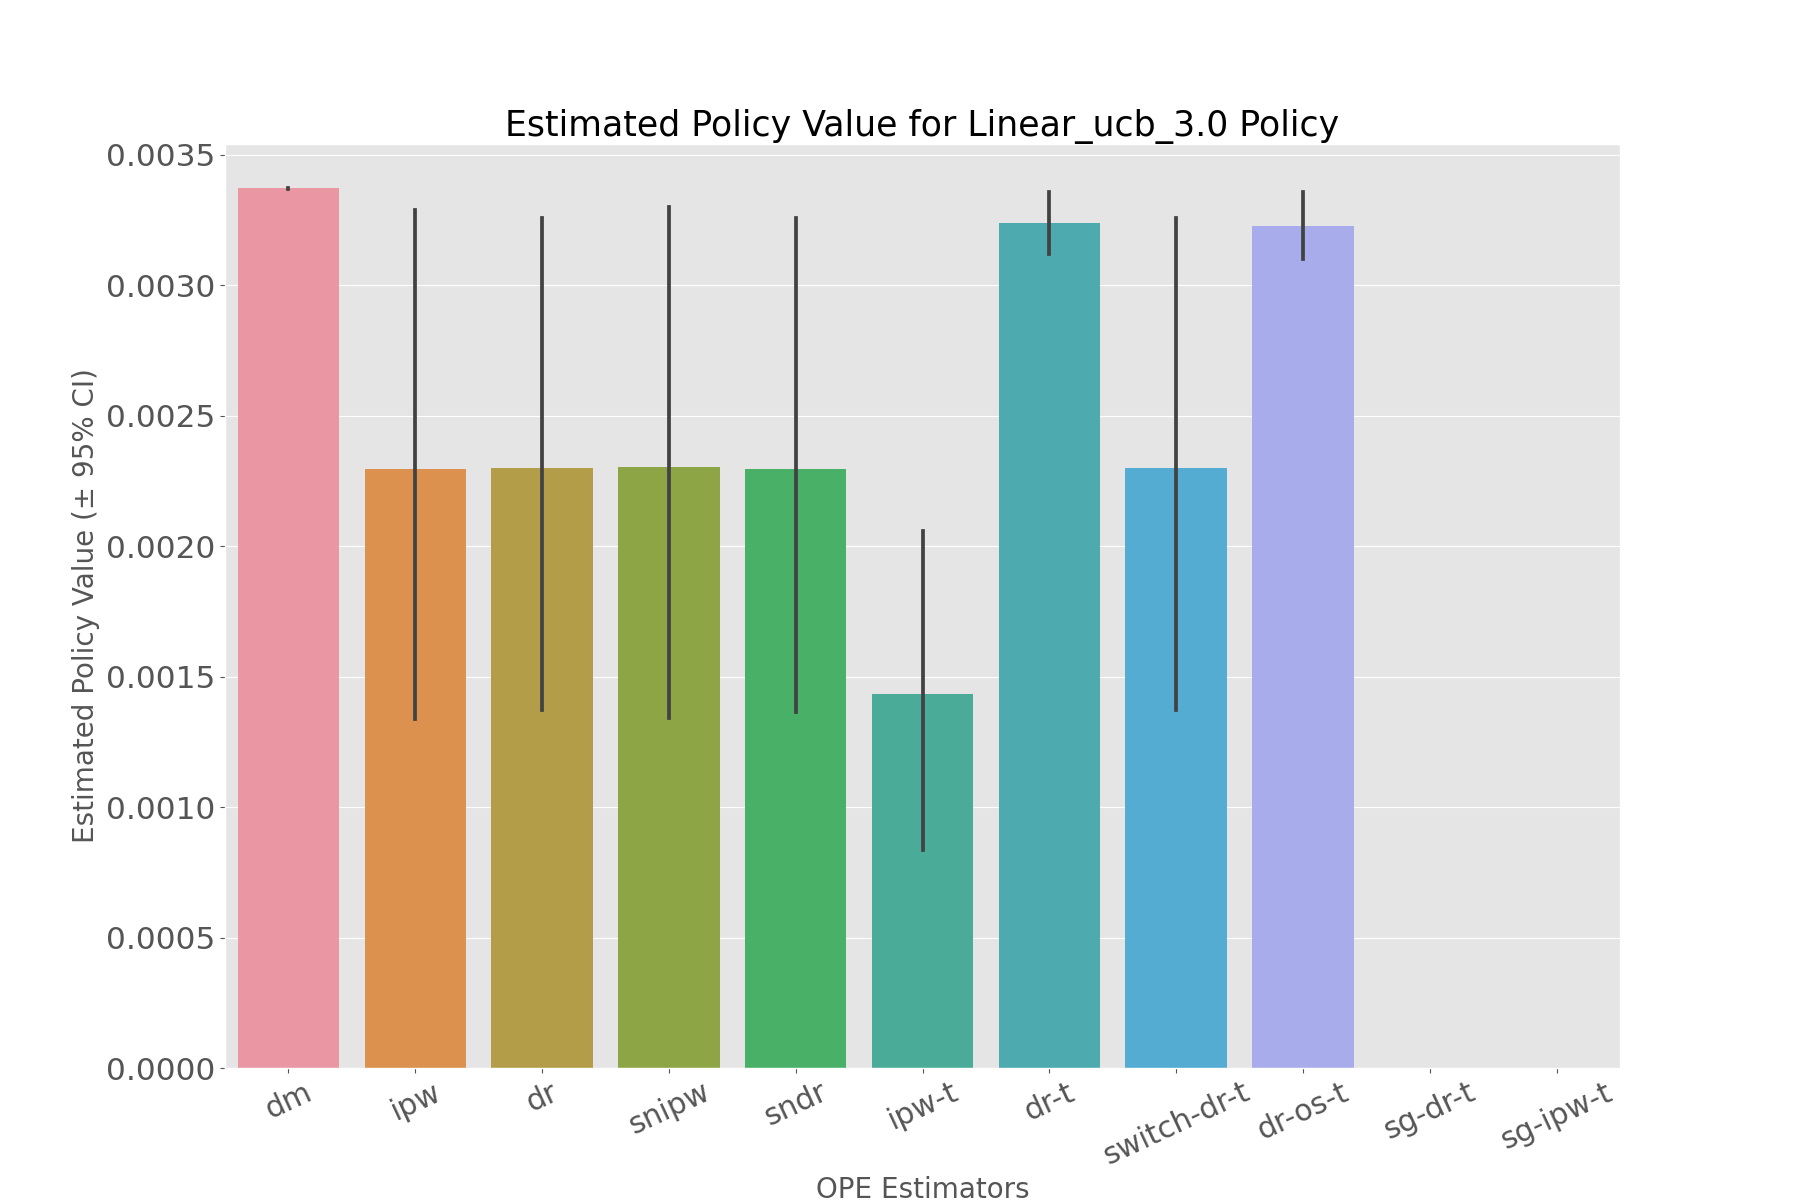

The data file committed next to this chart (first rows):
, estimated_policy_value, relative_estimated_policy_value, mean, 95.0% CI (lower), 95.0% CI (upper)
dm, 0.00337, 0.9969, 0.00337, 0.003368, 0.003372
ipw, 0.002261, 0.6689, 0.002261, 0.001336, 0.003289
dr, 0.002265, 0.67, 0.002265, 0.00137, 0.003258
snipw, 0.002268, 0.6708, 0.002268, 0.00134, 0.003299
sndr, 0.002262, 0.669, 0.002262, 0.001365, 0.003257
ipw-t, 0.001413, 0.4181, 0.001413, 0.0008352, 0.002056
dr-t, 0.003232, 0.9561, 0.003232, 0.00312, 0.003356
switch-dr-t, 0.002265, 0.67, 0.002265, 0.00137, 0.003258
dr-os-t, 0.003221, 0.9528, 0.003221, 0.0031, 0.003355
sg-dr-t, , , , , 
sg-ipw-t, , , , , 
